Run: headless pygame with SDL's dummy video driver; simulated clock (each Clock.tick advances the game by its frame time, no real sleeping); random seed 0; keys injected as events and as key.get_pressed() state; no mouse input.
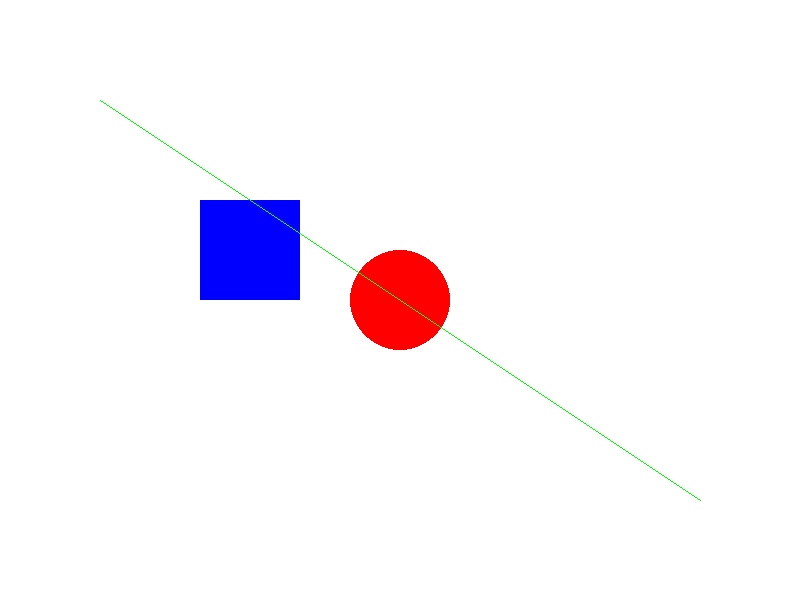
Frame 1 of 4 · flips 1–60 · no input
Frame 2 of 4 · flips 61–180 · tapped SPACE, RETURN · held RIGHT (→), D · screen unchanged from frame 1, image omitted
Frame 3 of 4 · flips 181–300 · held DOWN (↓), S · screen unchanged from frame 2, image omitted
Frame 4 of 4 · flips 301–420 · held LEFT (←), A, UP (↑), W · screen unchanged from frame 3, image omitted

The pygame program that drew these frames:

import pygame
import sys

pygame.init()

screen = pygame.display.set_mode((800, 600))

pygame.display.set_caption("Дүрс зурах")

# Өнгөнүүд тодорхойлох
WHITE = (255, 255, 255)
RED = (255, 0, 0)
BLUE = (0, 0, 255)
GREEN = (0, 255, 0)

running = True
while running:
    for event in pygame.event.get():
        if event.type == pygame.QUIT:
            running = False
    screen.fill(WHITE)
    # TODO: Дараах дүрсүүдийг зурах
    # 1. Улаан тойрог (x=400, y=300, radius=50)
    pygame.draw.circle(screen, RED, (400, 300), 50)
    # 2. Цэнхэр тэгш өнцөгт (x=200, y=200, width=100, height=100)
    pygame.draw.rect(screen, BLUE, (200,200,100,100))
    # 3. Ногоон шугам (x1=100, y1=100, x2=700, y2=500)
    pygame.draw.line(screen, GREEN, (100,100), (700,500))
    pygame.display.flip()
pygame.quit()
sys.exit()
